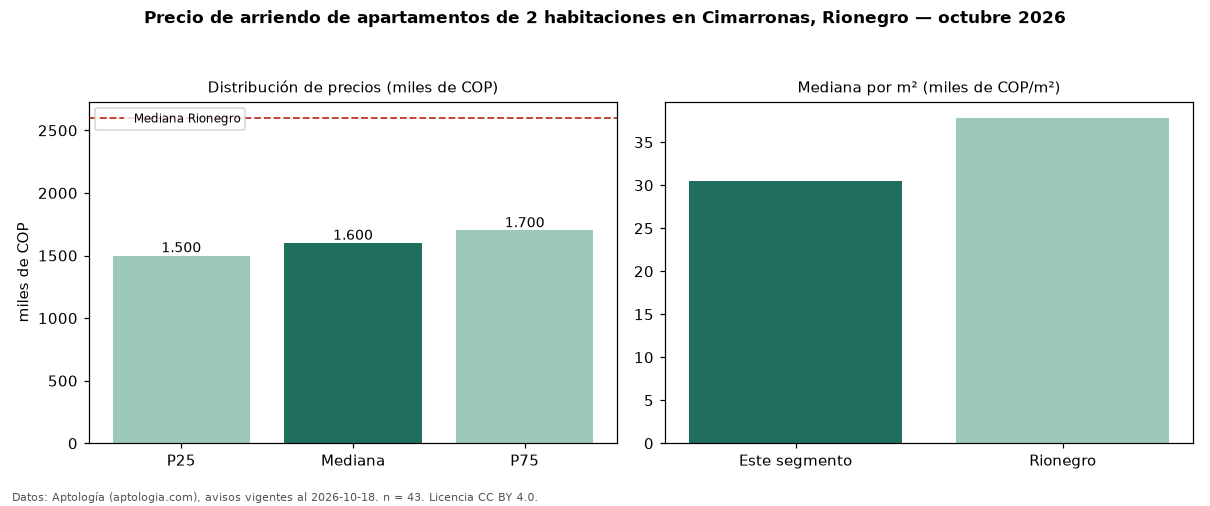

The data file committed next to this chart (first rows):
seccion, metrica, valor, moneda, n
precio, p25, 1500000, COP, 43
precio, mediana, 1600000, COP, 43
precio, p75, 1700000, COP, 43
precio, minimo, 1300000, COP, 43
precio, maximo, 15000000, COP, 43
m2, mediana_precio_m2, 30498, COP, 42
m2, area_mediana_m2, 52.0, m2, 42
banos, mediana_banos, 2.0, , 
estrato, estrato_mas_frecuente, 4, , 43
habitaciones, 2, 1600000, COP, 43
ciudad, mediana_ciudad_referencia, 2600000, COP, 
ciudad, mediana_m2_ciudad, 37838, COP, 
fuente, fecha_datos, 2026-10-18, , 
fuente, atribucion, https://www.aptologia.com/arriendo/rione…, , 
fuente, licencia, CC BY 4.0, , 
